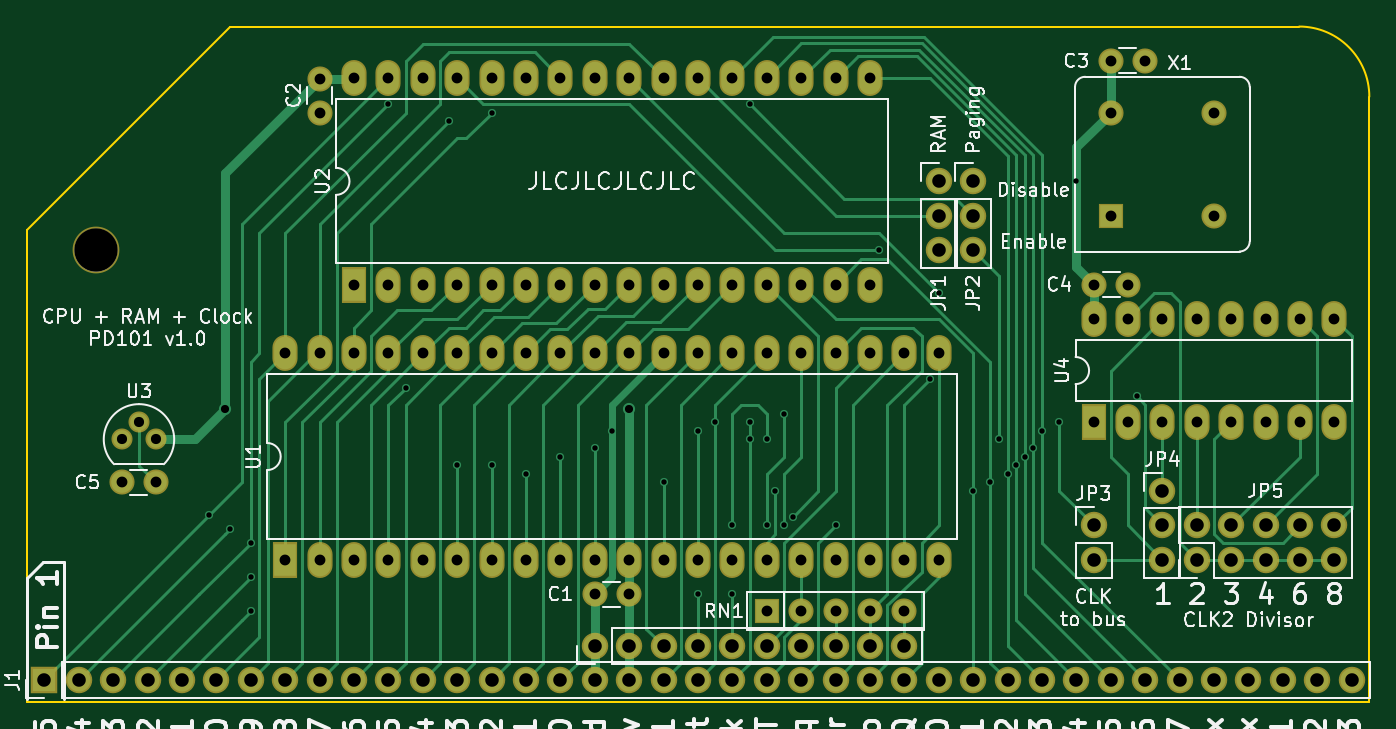
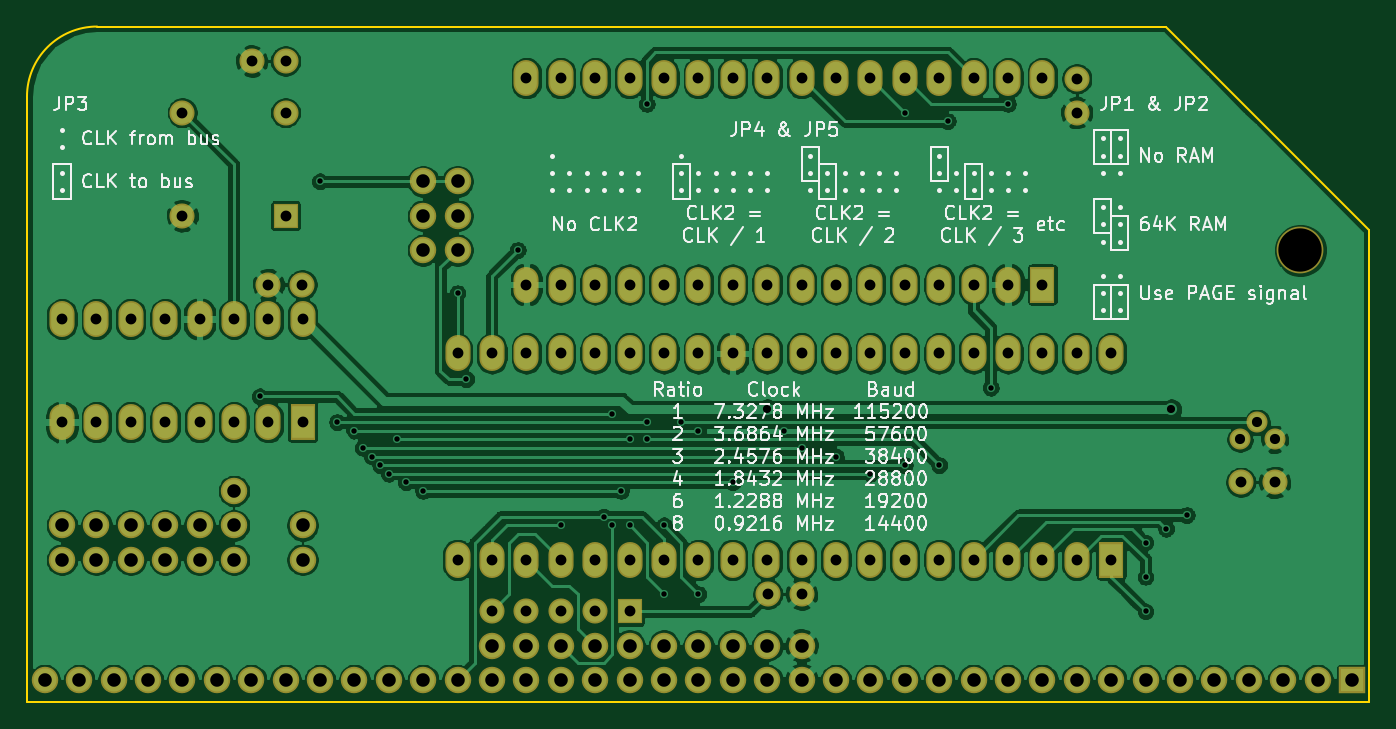
Circuit board: 9 layer files. Board 99.1 x 49.9 mm.
- bottom_copper: rc-z80ram-B_Cu.gbr (249825 bytes)
- bottom_mask: rc-z80ram-B_Mask.gbr (5268 bytes)
- bottom_silk: rc-z80ram-B_SilkS.gbr (60027 bytes)
- outline: rc-z80ram-Edge_Cuts.gbr (746 bytes)
- top_copper: rc-z80ram-F_Cu.gbr (26770 bytes)
- top_mask: rc-z80ram-F_Mask.gbr (5268 bytes)
- top_silk: rc-z80ram-F_SilkS.gbr (59010 bytes)
- drill: rc-z80ram-NPTH.drl (293 bytes)
- drill: rc-z80ram-PTH.drl (3036 bytes)

=== bottom_copper: rc-z80ram-B_Cu.gbr (249825 bytes, source omitted) ===
=== bottom_mask: rc-z80ram-B_Mask.gbr ===
%TF.GenerationSoftware,KiCad,Pcbnew,(5.1.6)-1*%
%TF.CreationDate,2020-11-22T17:12:32-08:00*%
%TF.ProjectId,rc-z80ram,72632d7a-3830-4726-916d-2e6b69636164,rev?*%
%TF.SameCoordinates,PX9157080PY9071968*%
%TF.FileFunction,Soldermask,Bot*%
%TF.FilePolarity,Negative*%
%FSLAX46Y46*%
G04 Gerber Fmt 4.6, Leading zero omitted, Abs format (unit mm)*
G04 Created by KiCad (PCBNEW (5.1.6)-1) date 2020-11-22 17:12:32*
%MOMM*%
%LPD*%
G01*
G04 APERTURE LIST*
%ADD10O,1.854000X1.854000*%
%ADD11R,1.854000X1.854000*%
%ADD12O,1.854000X2.654000*%
%ADD13R,1.854000X2.654000*%
%ADD14O,1.954000X1.954000*%
%ADD15C,1.954000*%
%ADD16C,1.854000*%
%ADD17C,1.554000*%
%ADD18R,1.954000X1.954000*%
%ADD19C,3.454000*%
G04 APERTURE END LIST*
D10*
%TO.C,RN1*%
X64770000Y6680200D03*
X62230000Y6680200D03*
X59690000Y6680200D03*
X57150000Y6680200D03*
D11*
X54610000Y6680200D03*
%TD*%
D12*
%TO.C,U4*%
X78740000Y28270200D03*
X96520000Y20650200D03*
X81280000Y28270200D03*
X93980000Y20650200D03*
X83820000Y28270200D03*
X91440000Y20650200D03*
X86360000Y28270200D03*
X88900000Y20650200D03*
X88900000Y28270200D03*
X86360000Y20650200D03*
X91440000Y28270200D03*
X83820000Y20650200D03*
X93980000Y28270200D03*
X81280000Y20650200D03*
X96520000Y28270200D03*
D13*
X78740000Y20650200D03*
%TD*%
D14*
%TO.C,JP5*%
X96520000Y13030200D03*
X96520000Y10490200D03*
X93980000Y13030200D03*
X93980000Y10490200D03*
X91440000Y13030200D03*
X91440000Y10490200D03*
X88900000Y13030200D03*
X88900000Y10490200D03*
X86360000Y13030200D03*
D15*
X86360000Y10490200D03*
%TD*%
D14*
%TO.C,JP4*%
X83820000Y10490200D03*
X83820000Y13030200D03*
D15*
X83820000Y15570200D03*
%TD*%
D16*
%TO.C,C4*%
X78780000Y30810200D03*
X81280000Y30810200D03*
%TD*%
%TO.C,X1*%
X87630000Y35890200D03*
X87630000Y43510200D03*
X80010000Y43510200D03*
D11*
X80010000Y35890200D03*
%TD*%
D17*
%TO.C,U3*%
X6985000Y19380200D03*
X9525000Y19380200D03*
X8255000Y20650200D03*
%TD*%
D14*
%TO.C,JP3*%
X78740000Y10490200D03*
D15*
X78740000Y13030200D03*
%TD*%
%TO.C,JP2*%
X69850000Y38430200D03*
D14*
X69850000Y35890200D03*
X69850000Y33350200D03*
%TD*%
%TO.C,JP1*%
X67310000Y33350200D03*
X67310000Y35890200D03*
D15*
X67310000Y38430200D03*
%TD*%
D16*
%TO.C,C5*%
X9485000Y16205200D03*
X6985000Y16205200D03*
%TD*%
%TO.C,C1*%
X44410000Y7950200D03*
X41910000Y7950200D03*
%TD*%
%TO.C,C2*%
X21590000Y46010200D03*
X21590000Y43510200D03*
%TD*%
%TO.C,C3*%
X82510000Y47320200D03*
X80010000Y47320200D03*
%TD*%
D12*
%TO.C,U2*%
X24130000Y46050200D03*
X62230000Y30810200D03*
X26670000Y46050200D03*
X59690000Y30810200D03*
X29210000Y46050200D03*
X57150000Y30810200D03*
X31750000Y46050200D03*
X54610000Y30810200D03*
X34290000Y46050200D03*
X52070000Y30810200D03*
X36830000Y46050200D03*
X49530000Y30810200D03*
X39370000Y46050200D03*
X46990000Y30810200D03*
X41910000Y46050200D03*
X44450000Y30810200D03*
X44450000Y46050200D03*
X41910000Y30810200D03*
X46990000Y46050200D03*
X39370000Y30810200D03*
X49530000Y46050200D03*
X36830000Y30810200D03*
X52070000Y46050200D03*
X34290000Y30810200D03*
X54610000Y46050200D03*
X31750000Y30810200D03*
X57150000Y46050200D03*
X29210000Y30810200D03*
X59690000Y46050200D03*
X26670000Y30810200D03*
X62230000Y46050200D03*
D13*
X24130000Y30810200D03*
%TD*%
D12*
%TO.C,U1*%
X19050000Y25730200D03*
X67310000Y10490200D03*
X21590000Y25730200D03*
X64770000Y10490200D03*
X24130000Y25730200D03*
X62230000Y10490200D03*
X26670000Y25730200D03*
X59690000Y10490200D03*
X29210000Y25730200D03*
X57150000Y10490200D03*
X31750000Y25730200D03*
X54610000Y10490200D03*
X34290000Y25730200D03*
X52070000Y10490200D03*
X36830000Y25730200D03*
X49530000Y10490200D03*
X39370000Y25730200D03*
X46990000Y10490200D03*
X41910000Y25730200D03*
X44450000Y10490200D03*
X44450000Y25730200D03*
X41910000Y10490200D03*
X46990000Y25730200D03*
X39370000Y10490200D03*
X49530000Y25730200D03*
X36830000Y10490200D03*
X52070000Y25730200D03*
X34290000Y10490200D03*
X54610000Y25730200D03*
X31750000Y10490200D03*
X57150000Y25730200D03*
X29210000Y10490200D03*
X59690000Y25730200D03*
X26670000Y10490200D03*
X62230000Y25730200D03*
X24130000Y10490200D03*
X64770000Y25730200D03*
X21590000Y10490200D03*
X67310000Y25730200D03*
D13*
X19050000Y10490200D03*
%TD*%
D14*
%TO.C,J2*%
X64770000Y4140200D03*
X62230000Y4140200D03*
X59690000Y4140200D03*
X57150000Y4140200D03*
X54610000Y4140200D03*
X52070000Y4140200D03*
X49530000Y4140200D03*
X46990000Y4140200D03*
X44450000Y4140200D03*
D15*
X41910000Y4140200D03*
%TD*%
D14*
%TO.C,J1*%
X97790000Y1600200D03*
X95250000Y1600200D03*
X92710000Y1600200D03*
X90170000Y1600200D03*
X87630000Y1600200D03*
X85090000Y1600200D03*
X82550000Y1600200D03*
X80010000Y1600200D03*
X77470000Y1600200D03*
X74930000Y1600200D03*
X72390000Y1600200D03*
X69850000Y1600200D03*
X67310000Y1600200D03*
X64770000Y1600200D03*
X62230000Y1600200D03*
X59690000Y1600200D03*
X57150000Y1600200D03*
X54610000Y1600200D03*
X52070000Y1600200D03*
X49530000Y1600200D03*
X46990000Y1600200D03*
X44450000Y1600200D03*
X41910000Y1600200D03*
X39370000Y1600200D03*
X36830000Y1600200D03*
X34290000Y1600200D03*
X31750000Y1600200D03*
X29210000Y1600200D03*
X26670000Y1600200D03*
X24130000Y1600200D03*
X21590000Y1600200D03*
X19050000Y1600200D03*
X16510000Y1600200D03*
X13970000Y1600200D03*
X11430000Y1600200D03*
X8890000Y1600200D03*
X6350000Y1600200D03*
X3810000Y1600200D03*
D18*
X1270000Y1600200D03*
%TD*%
D19*
%TO.C,*%
X5080000Y33350200D03*
%TD*%
M02*

=== bottom_silk: rc-z80ram-B_SilkS.gbr (60027 bytes, source omitted) ===
=== outline: rc-z80ram-Edge_Cuts.gbr ===
%TF.GenerationSoftware,KiCad,Pcbnew,(5.1.6)-1*%
%TF.CreationDate,2020-11-22T17:12:32-08:00*%
%TF.ProjectId,rc-z80ram,72632d7a-3830-4726-916d-2e6b69636164,rev?*%
%TF.SameCoordinates,PX9157080PY9071968*%
%TF.FileFunction,Profile,NP*%
%FSLAX46Y46*%
G04 Gerber Fmt 4.6, Leading zero omitted, Abs format (unit mm)*
G04 Created by KiCad (PCBNEW (5.1.6)-1) date 2020-11-22 17:12:32*
%MOMM*%
%LPD*%
G01*
G04 APERTURE LIST*
%TA.AperFunction,Profile*%
%ADD10C,0.150000*%
%TD*%
G04 APERTURE END LIST*
D10*
X15011400Y49860200D02*
X0Y34848800D01*
X93919800Y49860200D02*
X15011400Y49860200D01*
X99101400Y44680200D02*
X99101400Y0D01*
X99099800Y44680200D02*
G75*
G03*
X93919800Y49860200I-5180000J0D01*
G01*
X0Y34848800D02*
X0Y0D01*
X0Y0D02*
X99101400Y0D01*
M02*

=== top_copper: rc-z80ram-F_Cu.gbr (26770 bytes, source omitted) ===
=== top_mask: rc-z80ram-F_Mask.gbr ===
%TF.GenerationSoftware,KiCad,Pcbnew,(5.1.6)-1*%
%TF.CreationDate,2020-11-22T17:12:32-08:00*%
%TF.ProjectId,rc-z80ram,72632d7a-3830-4726-916d-2e6b69636164,rev?*%
%TF.SameCoordinates,PX9157080PY9071968*%
%TF.FileFunction,Soldermask,Top*%
%TF.FilePolarity,Negative*%
%FSLAX46Y46*%
G04 Gerber Fmt 4.6, Leading zero omitted, Abs format (unit mm)*
G04 Created by KiCad (PCBNEW (5.1.6)-1) date 2020-11-22 17:12:32*
%MOMM*%
%LPD*%
G01*
G04 APERTURE LIST*
%ADD10O,1.854000X1.854000*%
%ADD11R,1.854000X1.854000*%
%ADD12O,1.854000X2.654000*%
%ADD13R,1.854000X2.654000*%
%ADD14O,1.954000X1.954000*%
%ADD15C,1.954000*%
%ADD16C,1.854000*%
%ADD17C,1.554000*%
%ADD18R,1.954000X1.954000*%
%ADD19C,3.454000*%
G04 APERTURE END LIST*
D10*
%TO.C,RN1*%
X64770000Y6680200D03*
X62230000Y6680200D03*
X59690000Y6680200D03*
X57150000Y6680200D03*
D11*
X54610000Y6680200D03*
%TD*%
D12*
%TO.C,U4*%
X78740000Y28270200D03*
X96520000Y20650200D03*
X81280000Y28270200D03*
X93980000Y20650200D03*
X83820000Y28270200D03*
X91440000Y20650200D03*
X86360000Y28270200D03*
X88900000Y20650200D03*
X88900000Y28270200D03*
X86360000Y20650200D03*
X91440000Y28270200D03*
X83820000Y20650200D03*
X93980000Y28270200D03*
X81280000Y20650200D03*
X96520000Y28270200D03*
D13*
X78740000Y20650200D03*
%TD*%
D14*
%TO.C,JP5*%
X96520000Y13030200D03*
X96520000Y10490200D03*
X93980000Y13030200D03*
X93980000Y10490200D03*
X91440000Y13030200D03*
X91440000Y10490200D03*
X88900000Y13030200D03*
X88900000Y10490200D03*
X86360000Y13030200D03*
D15*
X86360000Y10490200D03*
%TD*%
D14*
%TO.C,JP4*%
X83820000Y10490200D03*
X83820000Y13030200D03*
D15*
X83820000Y15570200D03*
%TD*%
D16*
%TO.C,C4*%
X78780000Y30810200D03*
X81280000Y30810200D03*
%TD*%
%TO.C,X1*%
X87630000Y35890200D03*
X87630000Y43510200D03*
X80010000Y43510200D03*
D11*
X80010000Y35890200D03*
%TD*%
D17*
%TO.C,U3*%
X6985000Y19380200D03*
X9525000Y19380200D03*
X8255000Y20650200D03*
%TD*%
D14*
%TO.C,JP3*%
X78740000Y10490200D03*
D15*
X78740000Y13030200D03*
%TD*%
%TO.C,JP2*%
X69850000Y38430200D03*
D14*
X69850000Y35890200D03*
X69850000Y33350200D03*
%TD*%
%TO.C,JP1*%
X67310000Y33350200D03*
X67310000Y35890200D03*
D15*
X67310000Y38430200D03*
%TD*%
D16*
%TO.C,C5*%
X9485000Y16205200D03*
X6985000Y16205200D03*
%TD*%
%TO.C,C1*%
X44410000Y7950200D03*
X41910000Y7950200D03*
%TD*%
%TO.C,C2*%
X21590000Y46010200D03*
X21590000Y43510200D03*
%TD*%
%TO.C,C3*%
X82510000Y47320200D03*
X80010000Y47320200D03*
%TD*%
D12*
%TO.C,U2*%
X24130000Y46050200D03*
X62230000Y30810200D03*
X26670000Y46050200D03*
X59690000Y30810200D03*
X29210000Y46050200D03*
X57150000Y30810200D03*
X31750000Y46050200D03*
X54610000Y30810200D03*
X34290000Y46050200D03*
X52070000Y30810200D03*
X36830000Y46050200D03*
X49530000Y30810200D03*
X39370000Y46050200D03*
X46990000Y30810200D03*
X41910000Y46050200D03*
X44450000Y30810200D03*
X44450000Y46050200D03*
X41910000Y30810200D03*
X46990000Y46050200D03*
X39370000Y30810200D03*
X49530000Y46050200D03*
X36830000Y30810200D03*
X52070000Y46050200D03*
X34290000Y30810200D03*
X54610000Y46050200D03*
X31750000Y30810200D03*
X57150000Y46050200D03*
X29210000Y30810200D03*
X59690000Y46050200D03*
X26670000Y30810200D03*
X62230000Y46050200D03*
D13*
X24130000Y30810200D03*
%TD*%
D12*
%TO.C,U1*%
X19050000Y25730200D03*
X67310000Y10490200D03*
X21590000Y25730200D03*
X64770000Y10490200D03*
X24130000Y25730200D03*
X62230000Y10490200D03*
X26670000Y25730200D03*
X59690000Y10490200D03*
X29210000Y25730200D03*
X57150000Y10490200D03*
X31750000Y25730200D03*
X54610000Y10490200D03*
X34290000Y25730200D03*
X52070000Y10490200D03*
X36830000Y25730200D03*
X49530000Y10490200D03*
X39370000Y25730200D03*
X46990000Y10490200D03*
X41910000Y25730200D03*
X44450000Y10490200D03*
X44450000Y25730200D03*
X41910000Y10490200D03*
X46990000Y25730200D03*
X39370000Y10490200D03*
X49530000Y25730200D03*
X36830000Y10490200D03*
X52070000Y25730200D03*
X34290000Y10490200D03*
X54610000Y25730200D03*
X31750000Y10490200D03*
X57150000Y25730200D03*
X29210000Y10490200D03*
X59690000Y25730200D03*
X26670000Y10490200D03*
X62230000Y25730200D03*
X24130000Y10490200D03*
X64770000Y25730200D03*
X21590000Y10490200D03*
X67310000Y25730200D03*
D13*
X19050000Y10490200D03*
%TD*%
D14*
%TO.C,J2*%
X64770000Y4140200D03*
X62230000Y4140200D03*
X59690000Y4140200D03*
X57150000Y4140200D03*
X54610000Y4140200D03*
X52070000Y4140200D03*
X49530000Y4140200D03*
X46990000Y4140200D03*
X44450000Y4140200D03*
D15*
X41910000Y4140200D03*
%TD*%
D14*
%TO.C,J1*%
X97790000Y1600200D03*
X95250000Y1600200D03*
X92710000Y1600200D03*
X90170000Y1600200D03*
X87630000Y1600200D03*
X85090000Y1600200D03*
X82550000Y1600200D03*
X80010000Y1600200D03*
X77470000Y1600200D03*
X74930000Y1600200D03*
X72390000Y1600200D03*
X69850000Y1600200D03*
X67310000Y1600200D03*
X64770000Y1600200D03*
X62230000Y1600200D03*
X59690000Y1600200D03*
X57150000Y1600200D03*
X54610000Y1600200D03*
X52070000Y1600200D03*
X49530000Y1600200D03*
X46990000Y1600200D03*
X44450000Y1600200D03*
X41910000Y1600200D03*
X39370000Y1600200D03*
X36830000Y1600200D03*
X34290000Y1600200D03*
X31750000Y1600200D03*
X29210000Y1600200D03*
X26670000Y1600200D03*
X24130000Y1600200D03*
X21590000Y1600200D03*
X19050000Y1600200D03*
X16510000Y1600200D03*
X13970000Y1600200D03*
X11430000Y1600200D03*
X8890000Y1600200D03*
X6350000Y1600200D03*
X3810000Y1600200D03*
D18*
X1270000Y1600200D03*
%TD*%
D19*
%TO.C,*%
X5080000Y33350200D03*
%TD*%
M02*

=== top_silk: rc-z80ram-F_SilkS.gbr (59010 bytes, source omitted) ===
=== drill: rc-z80ram-NPTH.drl ===
M48
; DRILL file {KiCad (5.1.6)-1} date 11/22/20 17:12:35
; FORMAT={-:-/ absolute / inch / decimal}
; #@! TF.CreationDate,2020-11-22T17:12:35-08:00
; #@! TF.GenerationSoftware,Kicad,Pcbnew,(5.1.6)-1
; #@! TF.FileFunction,NonPlated,1,2,NPTH
FMAT,2
INCH
T1C0.1260
%
G90
G05
T1
X0.2Y1.313
T0
M30

=== drill: rc-z80ram-PTH.drl ===
M48
; DRILL file {KiCad (5.1.6)-1} date 11/22/20 17:12:35
; FORMAT={-:-/ absolute / inch / decimal}
; #@! TF.CreationDate,2020-11-22T17:12:35-08:00
; #@! TF.GenerationSoftware,Kicad,Pcbnew,(5.1.6)-1
; #@! TF.FileFunction,Plated,1,2,PTH
FMAT,2
INCH
T1C0.0157
T2C0.0236
T3C0.0295
T4C0.0315
T5C0.0394
%
G90
G05
T1
X0.53Y0.543
X0.59Y0.503
X0.65Y0.463
X0.65Y0.363
X0.65Y0.263
X1.05Y1.738
X1.1Y0.913
X1.225Y1.688
X1.25Y0.688
X1.35Y1.713
X1.35Y0.688
X1.45Y0.663
X1.55Y0.713
X1.65Y0.738
X1.7Y0.788
X1.85Y0.638
X1.95Y0.788
X1.95Y0.313
X2.0Y0.813
X2.05Y0.513
X2.05Y0.313
X2.1Y1.738
X2.1Y0.813
X2.1Y0.763
X2.15Y0.763
X2.15Y0.513
X2.175Y0.613
X2.2Y0.838
X2.2Y0.513
X2.225Y0.538
X2.35Y0.513
X2.475Y1.313
X2.625Y0.938
X2.65Y1.188
X2.75Y0.613
X2.8Y0.638
X2.825Y0.763
X2.85Y0.663
X2.875Y0.688
X2.9Y0.713
X2.925Y0.738
X2.95Y0.788
X3.0Y0.813
X3.05Y1.513
X3.225Y0.888
T2
X0.575Y0.8505
X1.75Y0.8505
T3
X0.275Y0.763
X0.325Y0.813
X0.375Y0.763
T4
X0.85Y1.8114
X0.85Y1.713
X3.1Y1.113
X3.1Y0.813
X3.2Y1.113
X3.2Y0.813
X3.3Y1.113
X3.3Y0.813
X3.4Y1.113
X3.4Y0.813
X3.5Y1.113
X3.5Y0.813
X3.6Y1.113
X3.6Y0.813
X3.7Y1.113
X3.7Y0.813
X3.8Y1.113
X3.8Y0.813
X0.75Y1.013
X0.75Y0.413
X0.85Y1.013
X0.85Y0.413
X0.95Y1.013
X0.95Y0.413
X1.05Y1.013
X1.05Y0.413
X1.15Y1.013
X1.15Y0.413
X1.25Y1.013
X1.25Y0.413
X1.35Y1.013
X1.35Y0.413
X1.45Y1.013
X1.45Y0.413
X1.55Y1.013
X1.55Y0.413
X1.65Y1.013
X1.65Y0.413
X1.75Y1.013
X1.75Y0.413
X1.85Y1.013
X1.85Y0.413
X1.95Y1.013
X1.95Y0.413
X2.05Y1.013
X2.05Y0.413
X2.15Y1.013
X2.15Y0.413
X2.25Y1.013
X2.25Y0.413
X2.35Y1.013
X2.35Y0.413
X2.45Y1.013
X2.45Y0.413
X2.55Y1.013
X2.55Y0.413
X2.65Y1.013
X2.65Y0.413
X0.95Y1.813
X0.95Y1.213
X1.05Y1.813
X1.05Y1.213
X1.15Y1.813
X1.15Y1.213
X1.25Y1.813
X1.25Y1.213
X1.35Y1.813
X1.35Y1.213
X1.45Y1.813
X1.45Y1.213
X1.55Y1.813
X1.55Y1.213
X1.65Y1.813
X1.65Y1.213
X1.75Y1.813
X1.75Y1.213
X1.85Y1.813
X1.85Y1.213
X1.95Y1.813
X1.95Y1.213
X2.05Y1.813
X2.05Y1.213
X2.15Y1.813
X2.15Y1.213
X2.25Y1.813
X2.25Y1.213
X2.35Y1.813
X2.35Y1.213
X2.45Y1.813
X2.45Y1.213
X3.1016Y1.213
X3.2Y1.213
X3.15Y1.863
X3.2484Y1.863
X0.275Y0.638
X0.3734Y0.638
X1.65Y0.313
X1.7484Y0.313
X3.15Y1.713
X3.15Y1.413
X3.45Y1.713
X3.45Y1.413
X2.15Y0.263
X2.25Y0.263
X2.35Y0.263
X2.45Y0.263
X2.55Y0.263
T5
X3.4Y0.513
X3.4Y0.413
X3.5Y0.513
X3.5Y0.413
X3.6Y0.513
X3.6Y0.413
X3.7Y0.513
X3.7Y0.413
X3.8Y0.513
X3.8Y0.413
X3.1Y0.513
X3.1Y0.413
X2.65Y1.513
X2.65Y1.413
X2.65Y1.313
X0.05Y0.063
X0.15Y0.063
X0.25Y0.063
X0.35Y0.063
X0.45Y0.063
X0.55Y0.063
X0.65Y0.063
X0.75Y0.063
X0.85Y0.063
X0.95Y0.063
X1.05Y0.063
X1.15Y0.063
X1.25Y0.063
X1.35Y0.063
X1.45Y0.063
X1.55Y0.063
X1.65Y0.063
X1.75Y0.063
X1.85Y0.063
X1.95Y0.063
X2.05Y0.063
X2.15Y0.063
X2.25Y0.063
X2.35Y0.063
X2.45Y0.063
X2.55Y0.063
X2.65Y0.063
X2.75Y0.063
X2.85Y0.063
X2.95Y0.063
X3.05Y0.063
X3.15Y0.063
X3.25Y0.063
X3.35Y0.063
X3.45Y0.063
X3.55Y0.063
X3.65Y0.063
X3.75Y0.063
X3.85Y0.063
X1.65Y0.163
X1.75Y0.163
X1.85Y0.163
X1.95Y0.163
X2.05Y0.163
X2.15Y0.163
X2.25Y0.163
X2.35Y0.163
X2.45Y0.163
X2.55Y0.163
X2.75Y1.513
X2.75Y1.413
X2.75Y1.313
X3.3Y0.613
X3.3Y0.513
X3.3Y0.413
T0
M30
